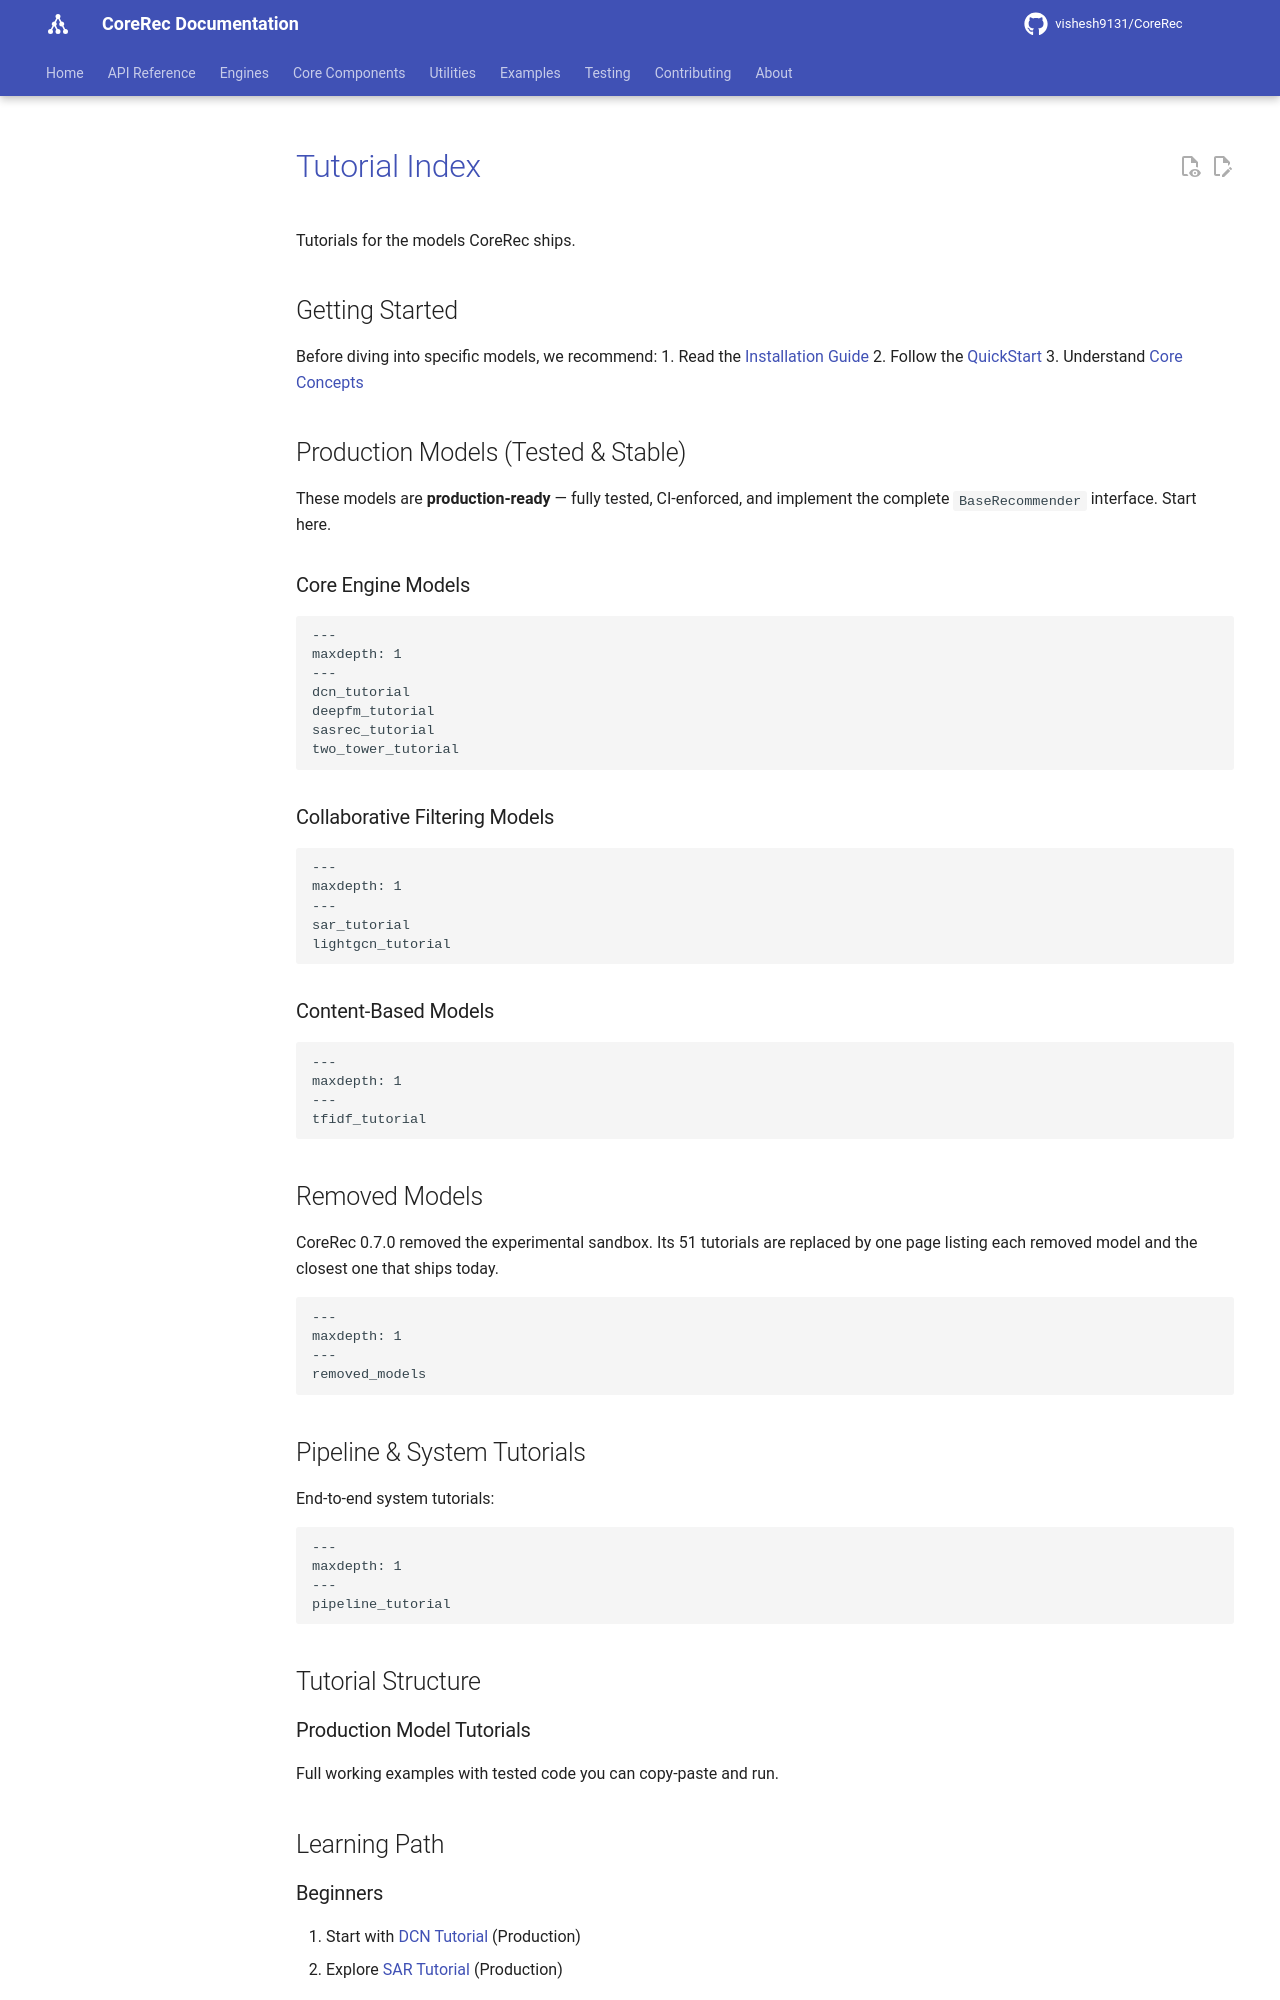

repository: vishesh9131/CoreRec · page: source/tutorials/index.html · generator: mkdocs

# Tutorial Index

Tutorials for the models CoreRec ships.

## Getting Started

Before diving into specific models, we recommend:
1. Read the [Installation Guide](../installation.md)
2. Follow the [QuickStart](../quickstart.md)
3. Understand [Core Concepts](../concepts.md)

## Production Models (Tested & Stable)

These models are **production-ready** — fully tested, CI-enforced, and implement the complete `BaseRecommender` interface. Start here.

### Core Engine Models

```{toctree}
---
maxdepth: 1
---
dcn_tutorial
deepfm_tutorial
sasrec_tutorial
two_tower_tutorial
```

### Collaborative Filtering Models

```{toctree}
---
maxdepth: 1
---
sar_tutorial
lightgcn_tutorial
```

### Content-Based Models

```{toctree}
---
maxdepth: 1
---
tfidf_tutorial
```

## Removed Models

CoreRec 0.7.0 removed the experimental sandbox. Its 51 tutorials are replaced
by one page listing each removed model and the closest one that ships today.

```{toctree}
---
maxdepth: 1
---
removed_models
```

## Pipeline & System Tutorials

End-to-end system tutorials:

```{toctree}
---
maxdepth: 1
---
pipeline_tutorial
```

## Tutorial Structure

### Production Model Tutorials
Full working examples with tested code you can copy-paste and run.


## Learning Path

### Beginners
1. Start with [DCN Tutorial](dcn_tutorial.md) (Production)
2. Explore [SAR Tutorial](sar_tutorial.md) (Production)
